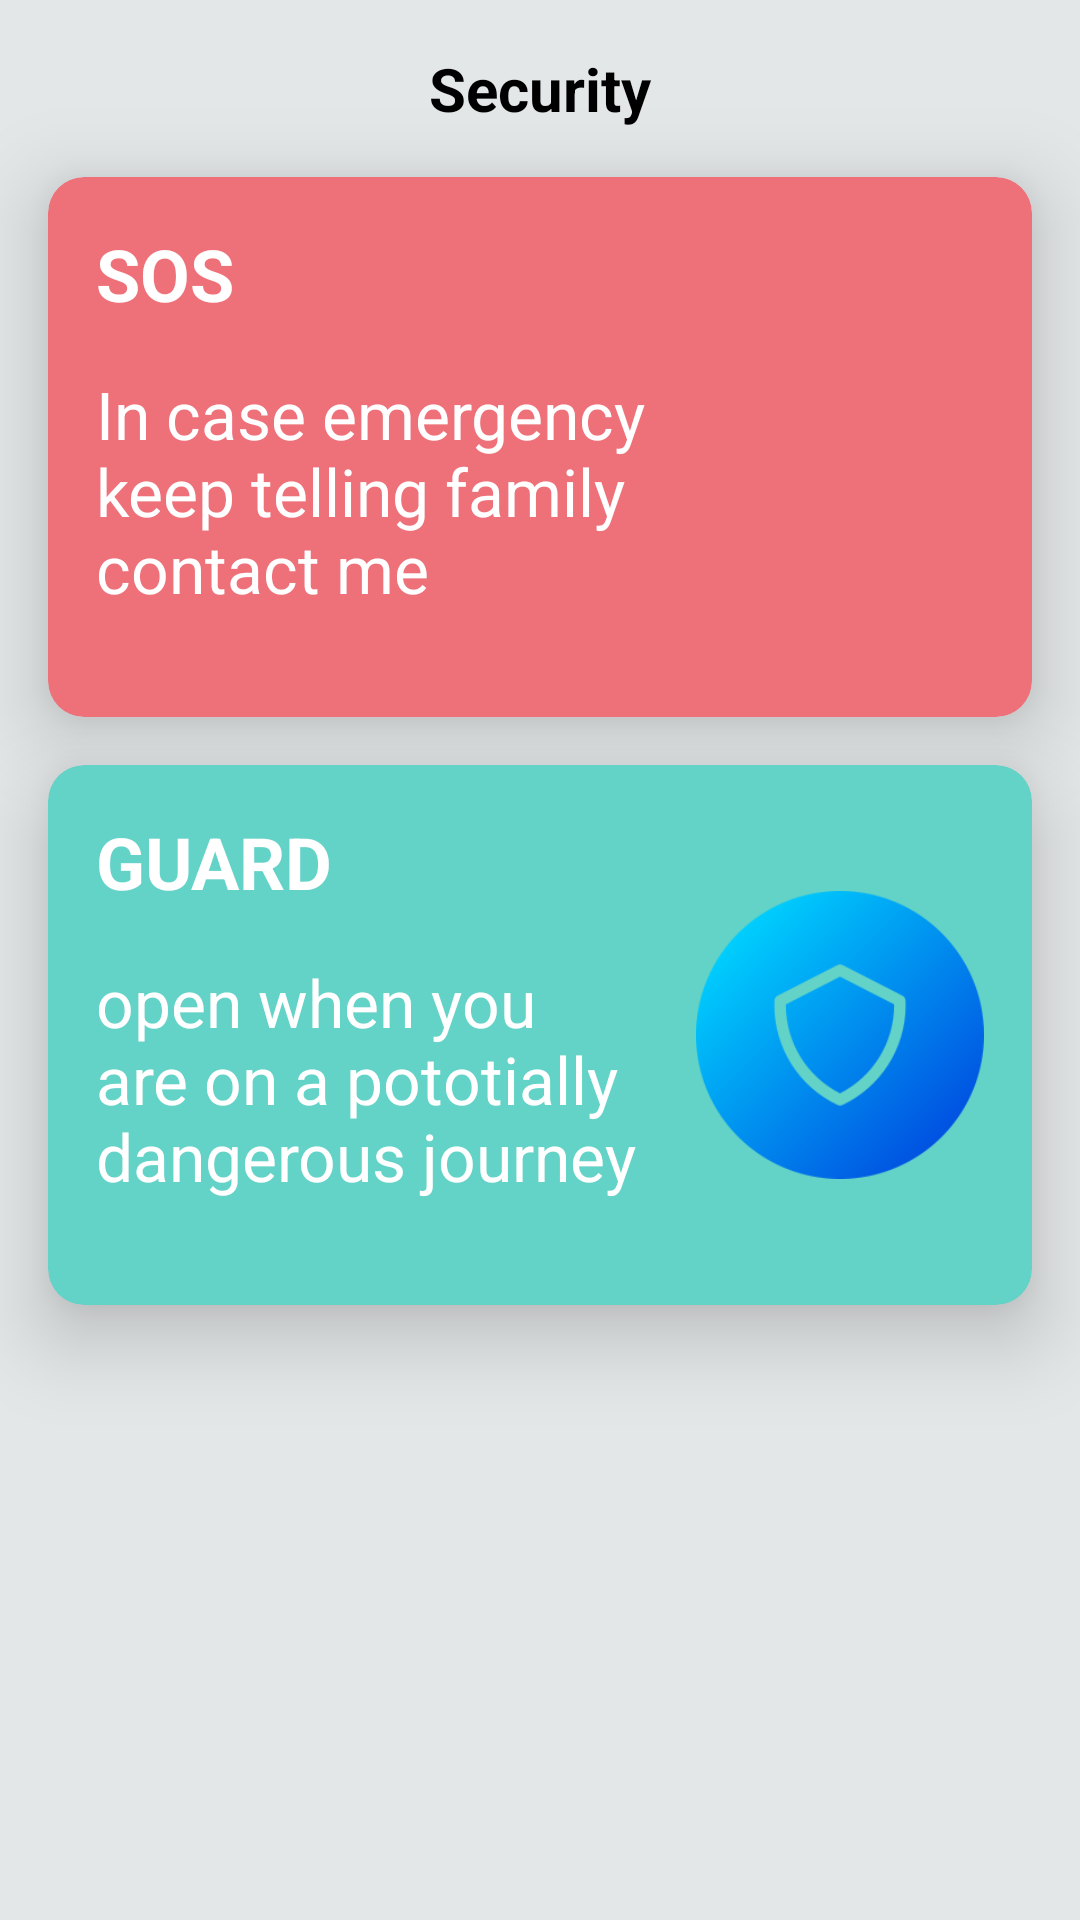

Android layout source for this screen:
<!-- AndroidManifest.xml: application theme Theme.Myfamily -->
<!-- res/layout/fragment_gaurd.xml -->
<?xml version="1.0" encoding="utf-8"?>
<androidx.constraintlayout.widget.ConstraintLayout xmlns:android="http://schemas.android.com/apk/res/android"
    xmlns:app="http://schemas.android.com/apk/res-auto"
    xmlns:tools="http://schemas.android.com/tools"
    android:layout_width="match_parent"
    android:background="#e4e7e8"
    android:layout_height="match_parent"
    >

    <TextView
        android:id="@+id/textview"
        android:layout_width="wrap_content"
        android:layout_height="wrap_content"
        android:layout_marginTop="16dp"
        android:text="@string/security"
        android:textStyle="bold"
        android:textColor="@color/black"
        android:textSize="20sp"
        app:layout_constraintEnd_toEndOf="parent"
        app:layout_constraintStart_toStartOf="parent"
        app:layout_constraintTop_toTopOf="parent" />

    <com.google.android.material.card.MaterialCardView
        android:id="@+id/pinnkcard"
        app:cardElevation="16dp"
        android:layout_width="match_parent"
        android:layout_height="180dp"
        android:layout_margin="16dp"
        android:layout_marginTop="16dp"
        android:layout_marginBottom="16dp"
        app:cardBackgroundColor="#ee717a"
        app:cardCornerRadius="12dp"
        app:layout_constraintBottom_toTopOf="@+id/greencard"
        app:layout_constraintTop_toBottomOf="@id/textview"
        tools:layout_editor_absoluteX="16dp" />

    <TextView
        android:elevation="16dp"
        android:textSize="24sp"
        android:layout_margin="16dp"
        android:layout_width="wrap_content"
        android:layout_height="wrap_content"
        android:text="@string/sos"
        app:layout_constraintStart_toStartOf="@+id/pinnkcard"
        app:layout_constraintTop_toTopOf="@+id/pinnkcard"
        android:textColor="@color/white"
        android:id="@+id/sos_text"
        android:textStyle="bold"/>


    <TextView
        android:layout_width="0dp"
        android:layout_height="wrap_content"
        android:layout_margin="16dp"
        android:elevation="16dp"
        android:text="@string/incase"
        android:textColor="@color/white"
        android:textSize="22sp"
        app:layout_constraintEnd_toStartOf="@id/sos_img"
        app:layout_constraintStart_toStartOf="@id/pinnkcard"
        app:layout_constraintTop_toBottomOf="@+id/sos_text" />

    <ImageView
        android:contentDescription="@string/todo"
        android:id="@+id/sos_img"
        android:layout_width="96dp"
        android:layout_height="96dp"
        android:layout_margin="16dp"
        android:elevation="16dp"
        app:layout_constraintTop_toTopOf="@+id/pinnkcard"
        app:layout_constraintBottom_toBottomOf="@+id/pinnkcard"
        android:src="@drawable/ic_sos"
        app:layout_constraintEnd_toEndOf="@id/pinnkcard" />



    <com.google.android.material.card.MaterialCardView
        android:id="@+id/greencard"
        app:cardElevation="16dp"
        android:layout_width="match_parent"
        android:layout_height="180dp"
        android:layout_margin="16dp"
        app:cardBackgroundColor="#63d2c7"
        app:cardCornerRadius="12dp"
        app:layout_constraintTop_toBottomOf="@id/pinnkcard" />
    <TextView
        android:elevation="16dp"
        android:textSize="24sp"
        android:layout_margin="16dp"
        android:layout_width="wrap_content"
        android:layout_height="wrap_content"
        android:text="@string/guard"
        app:layout_constraintStart_toStartOf="@+id/greencard"
        app:layout_constraintTop_toTopOf="@+id/greencard"
        android:textColor="@color/white"
        android:id="@+id/guard_text"
        android:textStyle="bold"/>

    <TextView
        android:layout_width="0dp"
        android:layout_height="wrap_content"
        android:text="@string/gaurddetail"
        android:elevation="16dp"
        android:textSize="22sp"
        android:textColor="@color/white"
        android:layout_margin="16dp"
        app:layout_constraintStart_toStartOf="@id/greencard"
        app:layout_constraintEnd_toStartOf="@id/guard_img"
        app:layout_constraintTop_toBottomOf="@+id/guard_text"
        />

    <ImageView
        android:contentDescription="@string/todo"
        android:id="@+id/guard_img"
        android:layout_width="96dp"
        android:layout_height="96dp"
        android:layout_margin="16dp"
        android:elevation="16dp"
        app:layout_constraintTop_toTopOf="@+id/greencard"
        app:layout_constraintBottom_toBottomOf="@+id/greencard"
        android:src="@drawable/guard"
        app:layout_constraintEnd_toEndOf="@id/greencard" />


</androidx.constraintlayout.widget.ConstraintLayout>
<!-- resources referenced by this layout -->
<resources>
  <color name="black">#FF000000</color>
  <color name="white">#FFFFFFFF</color>
  <!-- drawable guard: png bitmap (drawable-v24, 12186 bytes) -->
  <string name="gaurddetail">open when you are on a pototially dangerous journey</string>
  <string name="guard">GUARD</string>
  <string name="incase">In case emergency keep telling family contact me</string>
  <string name="security">Security</string>
  <string name="sos">SOS</string>
  <string name="todo">TODO</string>
  <style name="Theme.Myfamily" parent="Theme.MaterialComponents.NoActionBar">
          
          <item name="colorPrimary">@color/purple_500</item>
          <item name="colorPrimaryVariant">@color/darkgrey</item>
          <item name="colorOnPrimary">@color/white</item>
          
          <item name="colorSecondary">@color/teal_200</item>
          <item name="colorSecondaryVariant">@color/teal_700</item>
          <item name="colorOnSecondary">@color/black</item>
          
          <item name="android:statusBarColor">?attr/colorPrimaryVariant</item>
          
      </style>
  <color name="purple_500">#FF6200EE</color>
  <color name="darkgrey">#69777c</color>
  <color name="teal_200">#FF03DAC5</color>
  <color name="teal_700">#FF018786</color>
</resources>
